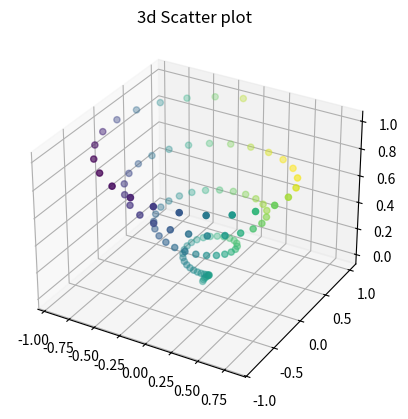

The matplotlib source for this figure:
from mpl_toolkits import mplot3d
import numpy as np
import matplotlib.pyplot as plt

fig = plt.figure()
# syntax for 3-D projection
ax = plt.axes(projection='3d')

# defining axes
z = np.linspace(0, 1, 100)
x = z * np.sin(25 * z)
y = z * np.cos(25 * z)
c = x + y

# syntax for plotting
ax.scatter(x, y, z, c=c)
ax.set_title('3d Scatter plot')
plt.show()